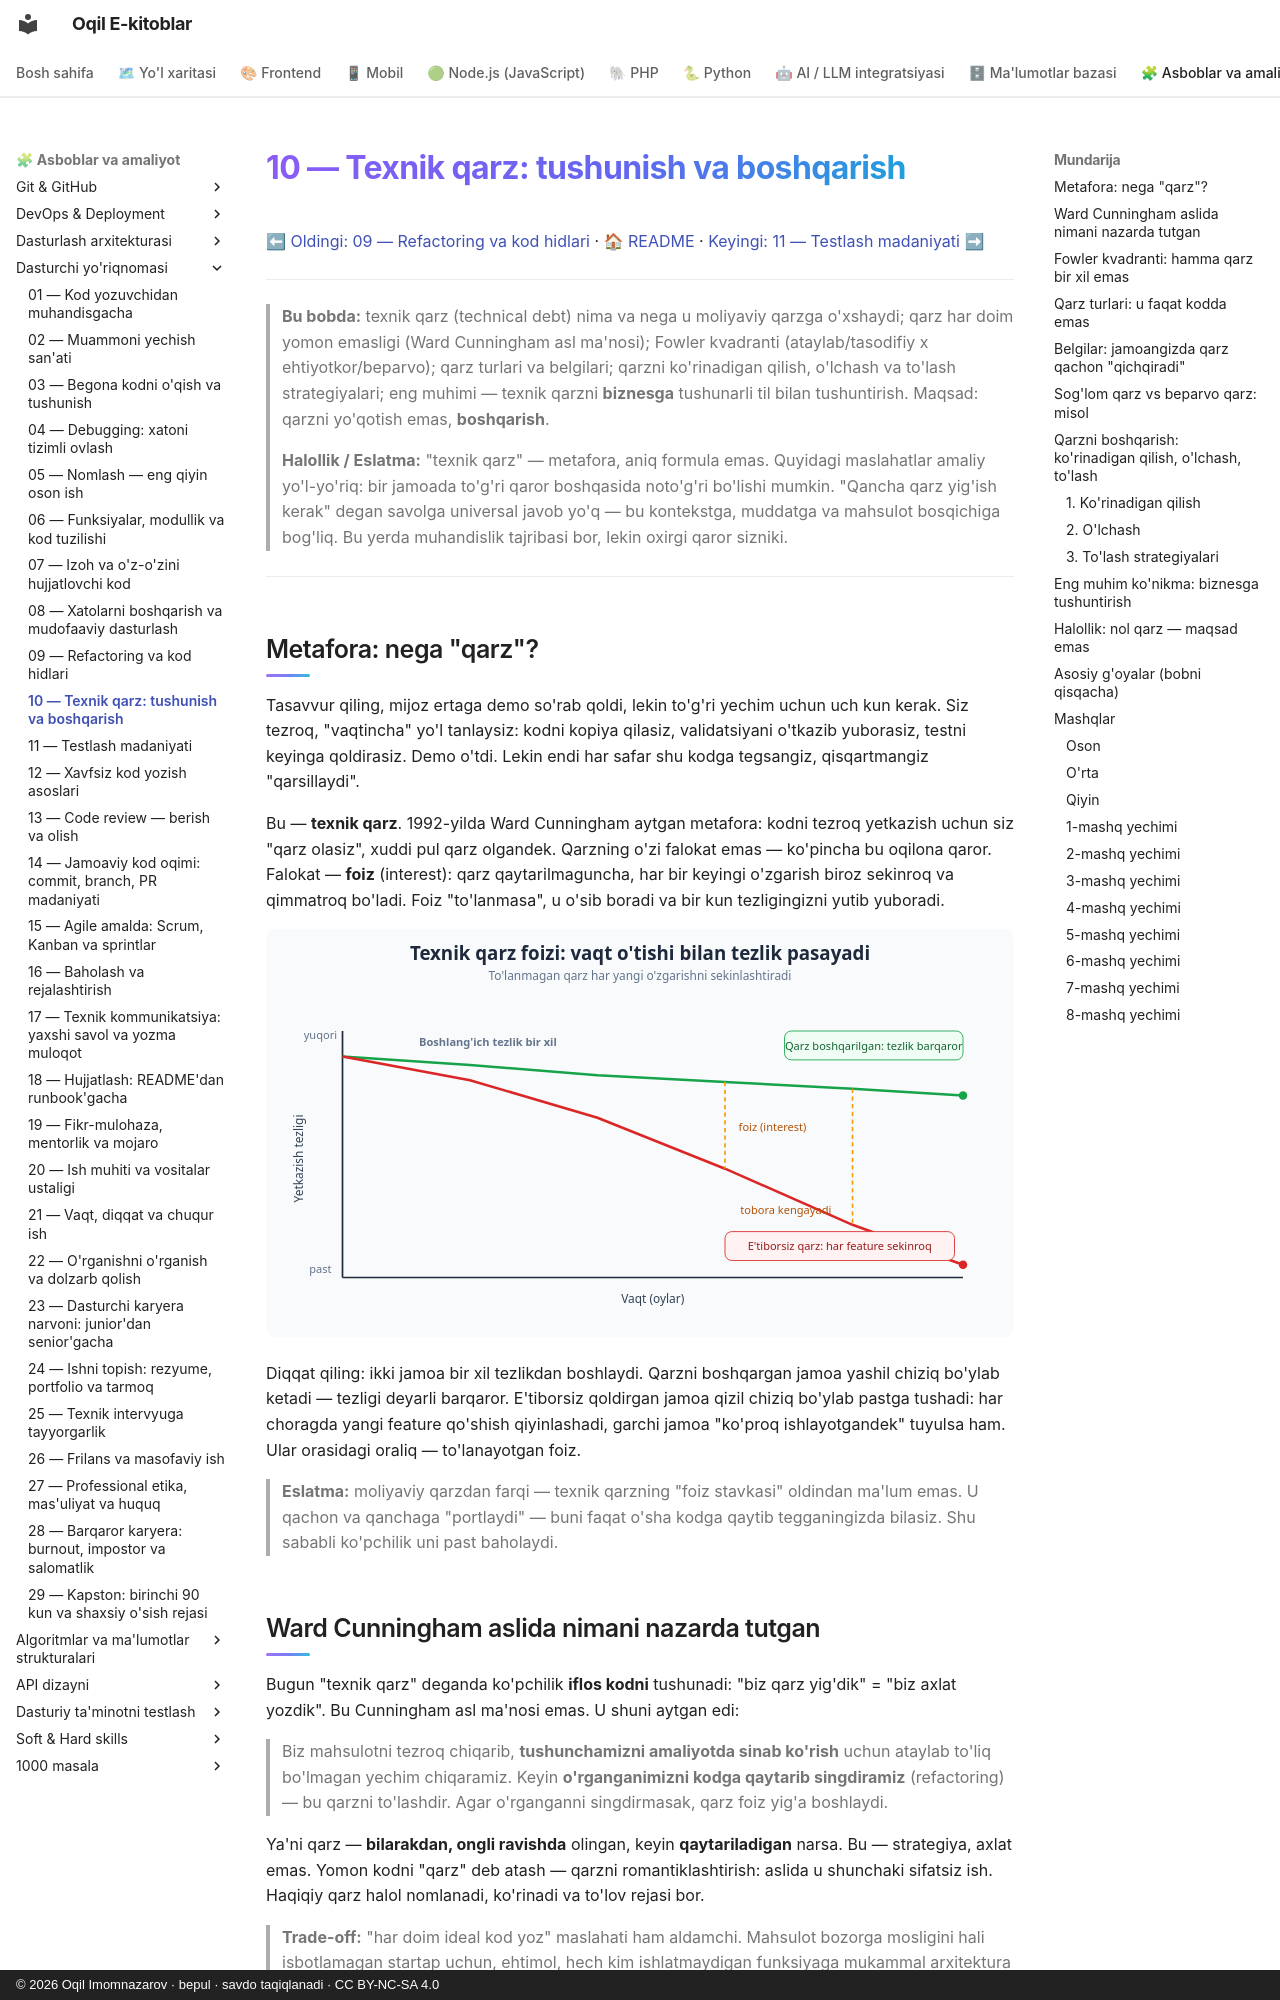

repository: iOqil/e-book · page: dasturchi-yoriqnomasi/10-texnik-qarz/index.html · generator: mkdocs · copyright: © 2026 Oqil Imomnazarov · bepul · savdo taqiqlanadi · CC BY-NC-SA 4.0

# 10 — Texnik qarz: tushunish va boshqarish

[⬅ Oldingi: 09 — Refactoring va kod hidlari](./09-refactoring-kod-hidlari.md) · [🏠 README](./README.md) · [Keyingi: 11 — Testlash madaniyati ➡](./11-testlash-madaniyati.md)

---

> **Bu bobda:** texnik qarz (technical debt) nima va nega u moliyaviy qarzga o'xshaydi; qarz har doim yomon emasligi (Ward Cunningham asl ma'nosi); Fowler kvadranti (ataylab/tasodifiy x ehtiyotkor/beparvo); qarz turlari va belgilari; qarzni ko'rinadigan qilish, o'lchash va to'lash strategiyalari; eng muhimi — texnik qarzni **biznesga** tushunarli til bilan tushuntirish. Maqsad: qarzni yo'qotish emas, **boshqarish**.
>
> **Halollik / Eslatma:** "texnik qarz" — metafora, aniq formula emas. Quyidagi maslahatlar amaliy yo'l-yo'riq: bir jamoada to'g'ri qaror boshqasida noto'g'ri bo'lishi mumkin. "Qancha qarz yig'ish kerak" degan savolga universal javob yo'q — bu kontekstga, muddatga va mahsulot bosqichiga bog'liq. Bu yerda muhandislik tajribasi bor, lekin oxirgi qaror sizniki.

---

## Metafora: nega "qarz"?

Tasavvur qiling, mijoz ertaga demo so'rab qoldi, lekin to'g'ri yechim uchun uch kun kerak. Siz tezroq, "vaqtincha" yo'l tanlaysiz: kodni kopiya qilasiz, validatsiyani o'tkazib yuborasiz, testni keyinga qoldirasiz. Demo o'tdi. Lekin endi har safar shu kodga tegsangiz, qisqartmangiz "qarsillaydi".

Bu — **texnik qarz**. 1992-yilda Ward Cunningham aytgan metafora: kodni tezroq yetkazish uchun siz "qarz olasiz", xuddi pul qarz olgandek. Qarzning o'zi falokat emas — ko'pincha bu oqilona qaror. Falokat — **foiz** (interest): qarz qaytarilmaguncha, har bir keyingi o'zgarish biroz sekinroq va qimmatroq bo'ladi. Foiz "to'lanmasa", u o'sib boradi va bir kun tezligingizni yutib yuboradi.

![Vaqt o'tishi bilan to'lanmagan qarz foizi o'sib, tezlik pasayadi](./rasmlar/dy10-qarz-foiz.svg)

Diqqat qiling: ikki jamoa bir xil tezlikdan boshlaydi. Qarzni boshqargan jamoa yashil chiziq bo'ylab ketadi — tezligi deyarli barqaror. E'tiborsiz qoldirgan jamoa qizil chiziq bo'ylab pastga tushadi: har choragda yangi feature qo'shish qiyinlashadi, garchi jamoa "ko'proq ishlayotgandek" tuyulsa ham. Ular orasidagi oraliq — to'lanayotgan foiz.

> **Eslatma:** moliyaviy qarzdan farqi — texnik qarzning "foiz stavkasi" oldindan ma'lum emas. U qachon va qanchaga "portlaydi" — buni faqat o'sha kodga qaytib tegganingizda bilasiz. Shu sababli ko'pchilik uni past baholaydi.

## Ward Cunningham aslida nimani nazarda tutgan

Bugun "texnik qarz" deganda ko'pchilik **iflos kodni** tushunadi: "biz qarz yig'dik" = "biz axlat yozdik". Bu Cunningham asl ma'nosi emas. U shuni aytgan edi:

> Biz mahsulotni tezroq chiqarib, **tushunchamizni amaliyotda sinab ko'rish** uchun ataylab to'liq bo'lmagan yechim chiqaramiz. Keyin **o'rganganimizni kodga qaytarib singdiramiz** (refactoring) — bu qarzni to'lashdir. Agar o'rganganni singdirmasak, qarz foiz yig'a boshlaydi.

Ya'ni qarz — **bilarakdan, ongli ravishda** olingan, keyin **qaytariladigan** narsa. Bu — strategiya, axlat emas. Yomon kodni "qarz" deb atash — qarzni romantiklashtirish: aslida u shunchaki sifatsiz ish. Haqiqiy qarz halol nomlanadi, ko'rinadi va to'lov rejasi bor.

> **Trade-off:** "har doim ideal kod yoz" maslahati ham aldamchi. Mahsulot bozorga mosligini hali isbotlamagan startap uchun, ehtimol, hech kim ishlatmaydigan funksiyaga mukammal arxitektura qurish — bu **isrof**, qarzdan ham yomon. Ba'zan tez, "yetarlicha yaxshi" yechim — eng oqilona muhandislik. Savol "qarz olaymizmi yoki yo'q" emas, "**qaysi** qarzni, **ataylab**mi va uni **qaytaramizmi**" degan savol.
